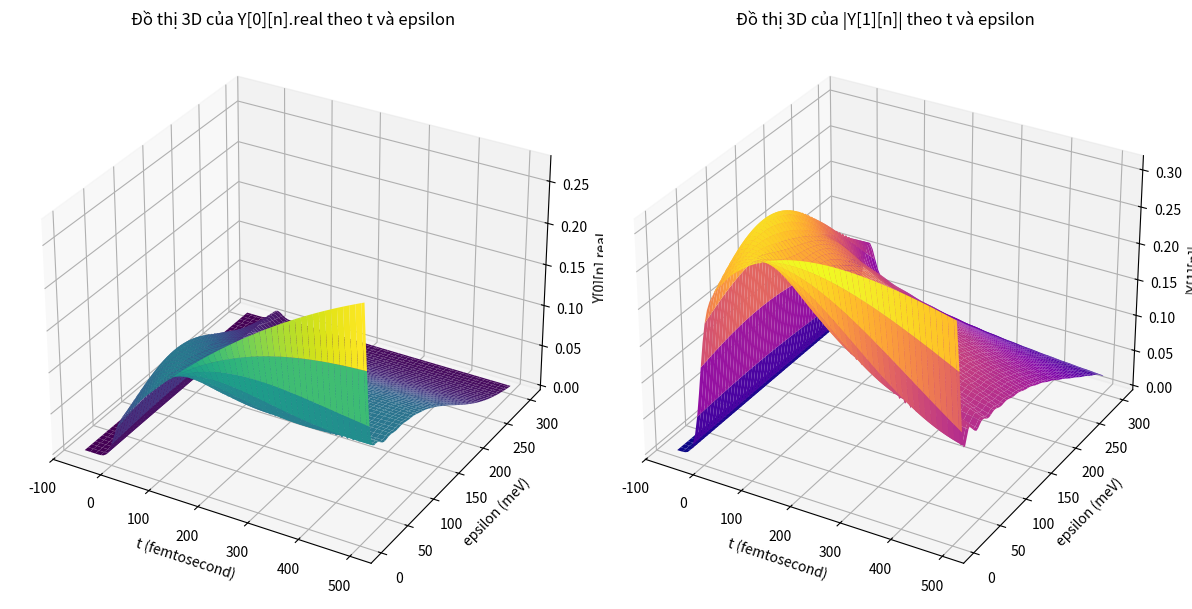

Python code for this plot:
import numpy as np
from math import pi, sqrt, log, exp
import matplotlib.pyplot as plt
import time

# Định nghĩa các hằng số
N = 100
hbar = 658.5  # meV.fs
khi_o = 0.5
E_R = 4.2  # meV
delta_t = 20  # femtosecond
delta_0 = 100  # meV
dt = 2  # femtosecond
t_max = 500  # femtosecond
t_0 = -3 * delta_t
e_max = 300  # meV
delta_e = e_max / N
T2 = 200  # femtosecond


# Hàm tính toán
def g(n, n1):
    d = (sqrt(n + 1) + sqrt(n1 + 1)) / (sqrt(n + 1) - sqrt(n1 + 1))
    G = (1 / sqrt((n + 1) * delta_e)) * log(abs(d))
    return G


def En(Y, n):
    sum = 0
    for i in range(1, N + 1):
        if i != n:
            sum += g(n, i) * ((Y[0][i]).real + (Y[0][i]).imag)
    E = (sqrt(E_R) / pi) * delta_e * sum
    return E


def Omega(Y, n, t):
    sum = 0
    for i in range(1, N + 1):
        if i != n:
            sum += g(n, i) * Y[1][i]
    Omega1 = (sqrt(pi) / (2 * delta_t)) * khi_o * exp(-((t / delta_t) ** 2))
    Omega2 = (sqrt(E_R) / (hbar * pi)) * delta_e * sum
    return Omega1 + Omega2


def F(t, Y):
    f = np.zeros((2, N + 1), dtype="complex")
    for i in range(N):
        f[0][i] = -2 * (Omega(Y, i, t) * np.conj(Y[1][i])).imag
        f[1][i] = (
            (-1j / hbar) * (i * delta_e - delta_0 - En(Y, i)) * (Y[1][i])
            + 1j * (1 - np.real(Y[0][i]) - np.imag(Y[0][i])) * Omega(Y, i, t)
            - Y[1][i] / T2
        )
    return f


# Hàm RK4
def RK4(Ft, t, Y):
    k1 = dt * Ft(t, Y)
    k2 = dt * Ft(t + dt / 2, Y + k1 / 2)
    k3 = dt * Ft(t + dt / 2, Y + k2 / 2)
    k4 = dt * Ft(t + dt, Y + k3)
    Y = Y + (k1 + 2 * k2 + 2 * k3 + k4) / 6
    return Y


# Hàm vẽ kết quả
def plot(time_steps, epsilon, Y0_real, Y1_abs):
    X, Y = np.meshgrid(time_steps, epsilon)  # Tạo lưới cho t và epsilon

    fig = plt.figure(figsize=(12, 6))

    # Đồ thị 3D cho Y[0][n].real
    ax1 = fig.add_subplot(121, projection="3d")
    ax1.plot_surface(X, Y, Y0_real, cmap="viridis")
    ax1.set_xlabel("t (femtosecond)")
    ax1.set_ylabel("epsilon (meV)")
    ax1.set_zlabel("Y[0][n].real")
    ax1.set_title("Đồ thị 3D của Y[0][n].real theo t và epsilon")

    # Đồ thị 3D cho |Y[1][n]|
    ax2 = fig.add_subplot(122, projection="3d")
    ax2.plot_surface(X, Y, Y1_abs, cmap="plasma")
    ax2.set_xlabel("t (femtosecond)")
    ax2.set_ylabel("epsilon (meV)")
    ax2.set_zlabel("|Y[1][n]|")
    ax2.set_title("Đồ thị 3D của |Y[1][n]| theo t và epsilon")

    plt.tight_layout()
    plt.show()


def main():
    # 2 Điều kiện ban đầu
    t = t_0
    Y = np.zeros((2, N + 1), dtype="complex")
    Y[0][0] = 0 + 1j * 0
    Y[1][0] = 0 + 1j * 0

    time_steps = np.linspace(t_0, t_max, 100)
    epsilon = [(j + 1) * delta_e for j in range(N)]
    Y0_real = np.zeros((N, len(time_steps)))
    Y1_abs = np.zeros((N, len(time_steps)))

    start_time = time.time()  # Bắt đầu đo thời gian
    with open("sbe_f(n,t).txt", "w") as f:
        # Tiêu đề của file
        s0 = "{:^20}|{:^20}|{:^20}|{:^20}\n".format("t", "epsilon", "Y1", "Y2")
        f.write(s0)
        f.write("-" * 84 + "\n")  # Dòng gạch ngang chia cách tiêu đề và dữ liệu

        index = 0  # Khởi tạo chỉ số cho time_steps
        for t in time_steps:
            Y = RK4(F, t, Y)

            # Cập nhật kết quả vào file và cập nhật giá trị để vẽ
            for n in range(N):
                Y0_real[n, index] = Y[0][n].real
                Y1_abs[n, index] = abs(Y[1][n])
                s1 = "{:^20.5e}|{:^20.5e}|{:^20.5e}|{:^20.5e}\n".format(t, epsilon[n], Y[0][n].real, abs(Y[1][n]))
                f.write(s1)

            # Cập nhật thời gian ước tính sau mỗi bước
            if index % 1 == 0 and index != 0:
                elapsed_time = time.time() - start_time
                estimated_total_time = (elapsed_time / (index + 1)) * len(time_steps)
                remaining_time = estimated_total_time - elapsed_time
                print(f"Bước {index}/{len(time_steps)}. Thời gian còn lại ước tính: {remaining_time:.2f} giây.")

            index += 1  # Tăng chỉ số

    end_time = time.time()  # Kết thúc đo thời gian
    total_time = end_time - start_time
    print(f"Chương trình đã hoàn tất! Thời gian chạy: {total_time:.2f} giây.")

    # Gọi hàm vẽ kết quả
    plot(time_steps, epsilon, Y0_real, Y1_abs)


if __name__ == "__main__":
    main()
